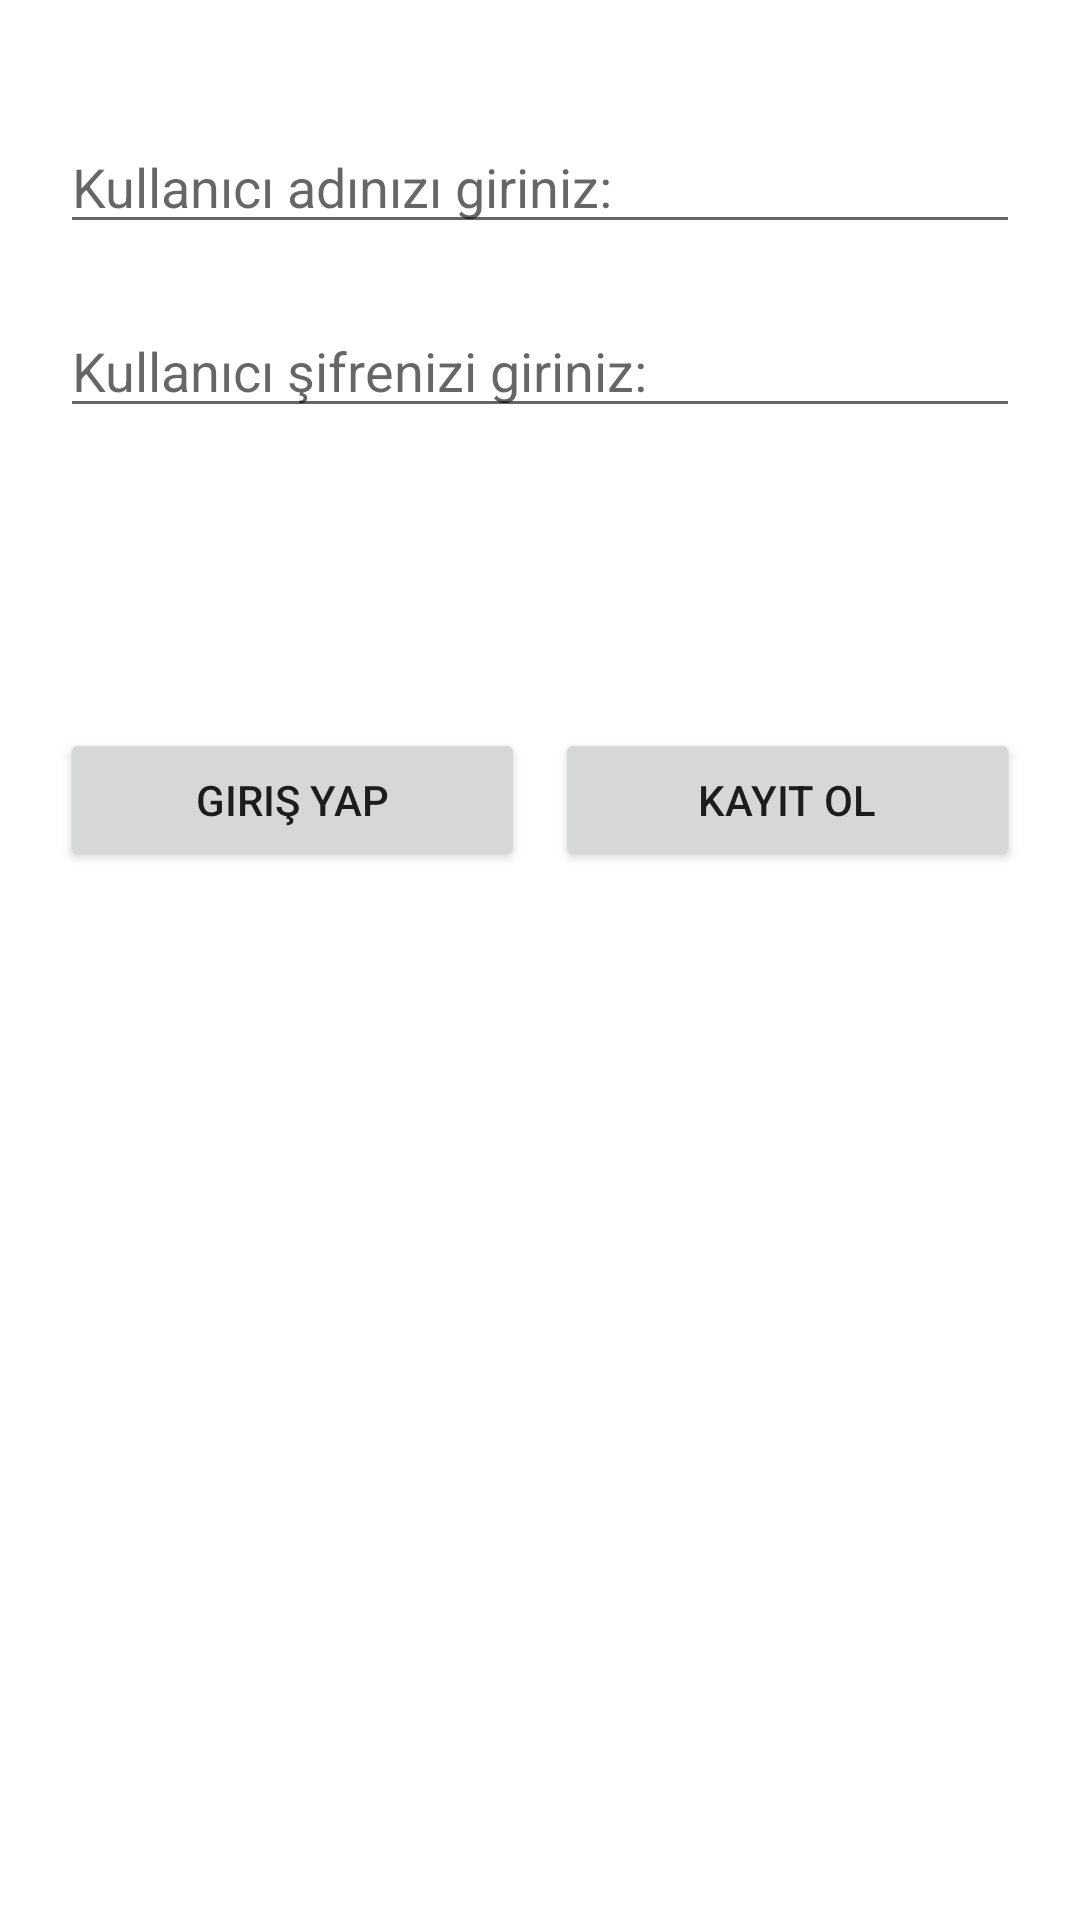

Layout XML and referenced resources for this Android screen:
<!-- AndroidManifest.xml: application theme Theme.Ders -->
<!-- res/layout/activity_main.xml -->
<?xml version="1.0" encoding="utf-8"?>
<LinearLayout
    xmlns:android="http://schemas.android.com/apk/res/android"
    xmlns:app="http://schemas.android.com/apk/res-auto"
    xmlns:tools="http://schemas.android.com/tools"
    android:layout_width="match_parent"
    android:layout_height="match_parent"
    android:orientation="vertical"
    android:padding="20dp"
    tools:context=".MainActivity">

<LinearLayout
    android:layout_marginTop="20dp"
    android:layout_width="match_parent"
    android:layout_height="wrap_content"
    android:orientation="vertical">


    <EditText
        android:id="@+id/kullaniciGirisText"
        android:layout_width="match_parent"
        android:layout_height="wrap_content"
        android:hint="Kullanıcı adınızı giriniz:"
        android:inputType="text"
        android:maxLength="36" />


    <EditText
        android:id="@+id/kullaniciSifreText"
        android:layout_width="match_parent"
        android:layout_height="wrap_content"
        android:layout_marginTop="20dp"
        android:maxLength="15"
        android:hint="Kullanıcı şifrenizi giriniz:"
        android:inputType="textPassword" />


</LinearLayout>



<LinearLayout
    android:layout_marginTop="100dp"
    android:layout_width="match_parent"
    android:layout_height="wrap_content">

    <Button
        android:id="@+id/buttonGiris"
        android:layout_width="wrap_content"
        android:layout_height="wrap_content"
        android:layout_weight="5"
        android:layout_marginRight="10dp"
        android:onClick="girisYap"
        android:text="Giriş Yap" />

    <Button
        android:id="@+id/buttonKayit"
        android:layout_width="wrap_content"
        android:layout_height="wrap_content"
        android:layout_weight="5"
        android:onClick="kayit"
        android:text="Kayıt Ol" />

</LinearLayout>

</LinearLayout>
<!-- resources referenced by this layout -->
<resources>
  <style name="Theme.Ders" parent="Theme.MaterialComponents.DayNight.DarkActionBar">
          
          <item name="colorPrimary">@color/purple_500</item>
          <item name="colorPrimaryVariant">@color/purple_700</item>
          <item name="colorOnPrimary">@color/white</item>
          
          <item name="colorSecondary">@color/teal_200</item>
          <item name="colorSecondaryVariant">@color/teal_700</item>
          <item name="colorOnSecondary">@color/black</item>
          
          <item name="android:statusBarColor" tools:targetApi="l">?attr/colorPrimaryVariant</item>
          
      </style>
  <!-- not gathered from this repository: default colours our renderer supplied (Android Studio template values) -->
  <color name="purple_500">#FF6200EE</color>
  <color name="purple_700">#FF3700B3</color>
  <color name="teal_200">#FF03DAC5</color>
  <color name="teal_700">#FF018786</color>
  <color name="black">#FF000000</color>
  <color name="white">#FFFFFFFF</color>
</resources>
